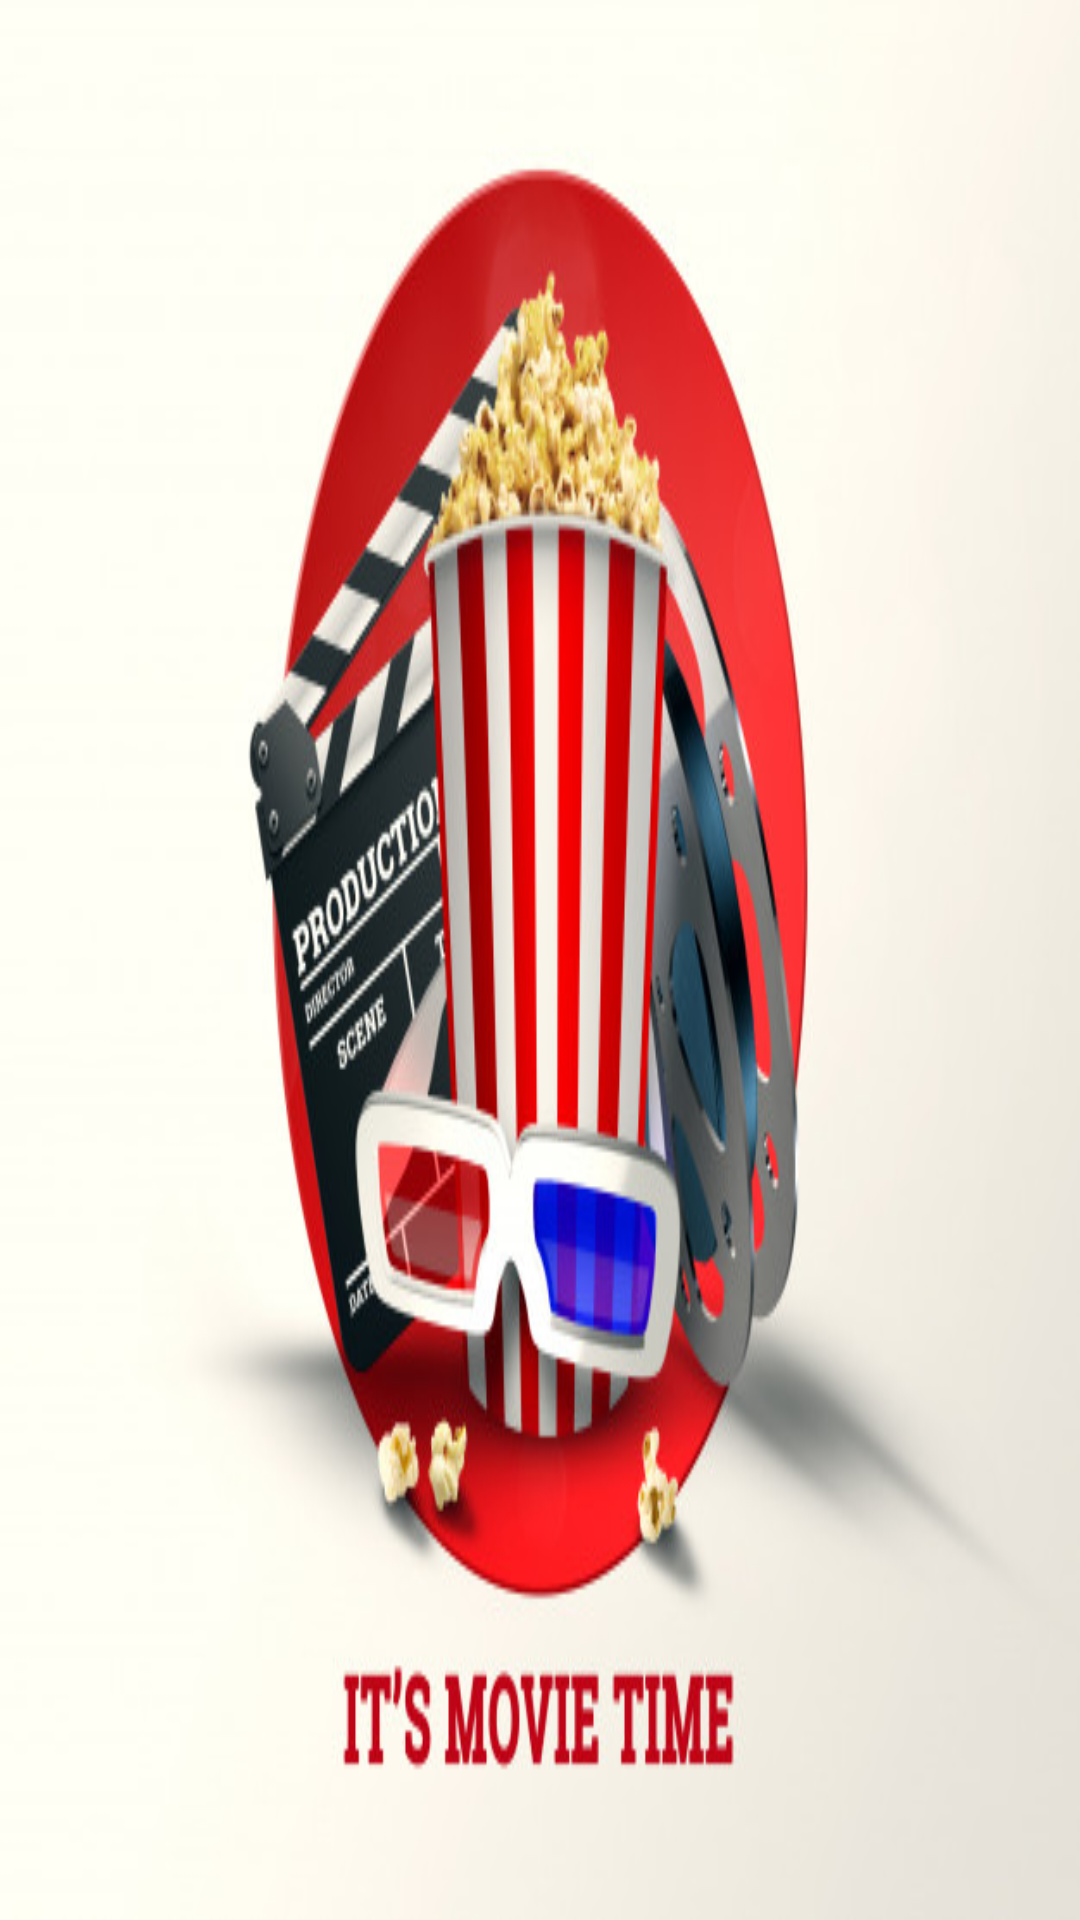

Android layout source for this screen:
<!-- AndroidManifest.xml: activity theme Theme.AppCompat.Light.NoActionBar -->
<!-- res/layout/activity_splash.xml -->
<?xml version="1.0" encoding="utf-8"?>
<androidx.constraintlayout.widget.ConstraintLayout xmlns:android="http://schemas.android.com/apk/res/android"
    xmlns:app="http://schemas.android.com/apk/res-auto"
    xmlns:tools="http://schemas.android.com/tools"
    android:layout_width="match_parent"
    android:layout_height="match_parent"
    android:background="@drawable/cinema"
    tools:context=".ui.acivities.SplashActivity">














</androidx.constraintlayout.widget.ConstraintLayout>
<!-- resources referenced by this layout -->
<resources>
  <!-- drawable cinema: jpg bitmap (drawable, 60006 bytes) -->
</resources>
